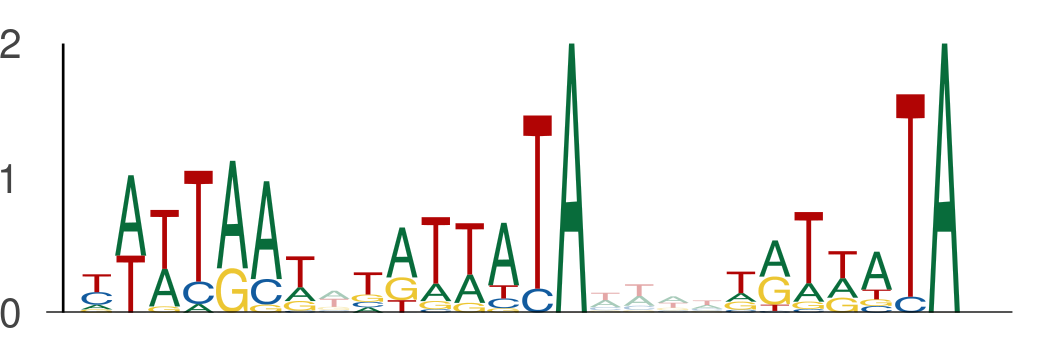

The table this chart was drawn from, first rows:
seq_index, start_position, end_position, is_reversed_complement
3219, 62, 69, 0
3219, 70, 77, 0
3219, 81, 88, 0
12702, 22, 29, 0
12702, 30, 37, 0
12702, 41, 48, 0
12740, 8, 15, 0
12740, 16, 23, 0
12740, 27, 34, 0
8673, 130, 137, 0
8673, 138, 145, 0
8673, 149, 156, 0
4245, 82, 89, 0
4245, 90, 97, 0
4245, 101, 108, 0
12648, 91, 98, 0
12648, 99, 106, 0
12648, 110, 117, 0
13171, 109, 116, 0
13171, 117, 124, 0
13171, 128, 135, 0
9242, 16, 23, 0
9242, 24, 31, 0
9242, 35, 42, 0
1728, 78, 85, 0
1728, 86, 93, 0
1728, 97, 104, 0
2060, 55, 62, 0
2060, 63, 70, 0
2060, 74, 81, 0
1395, 73, 80, 0
1395, 81, 88, 0
1395, 92, 99, 0
325, 119, 126, 0
325, 127, 134, 0
325, 138, 145, 0
10731, 90, 97, 0
10731, 98, 105, 0
10731, 109, 116, 0
4319, 11, 18, 0
4319, 19, 26, 0
4319, 30, 37, 0
559, 0, 7, 0
559, 8, 15, 0
559, 19, 26, 0
5710, 108, 115, 0
5710, 116, 123, 0
5710, 127, 134, 0
1616, 121, 128, 0
1616, 129, 136, 0
1616, 140, 147, 0
9465, 137, 144, 0
9465, 145, 152, 0
9465, 156, 163, 0
9281, 81, 88, 0
9281, 89, 96, 0
9281, 100, 107, 0
626, 118, 125, 0
626, 126, 133, 0
626, 137, 144, 0
... 186 more rows
